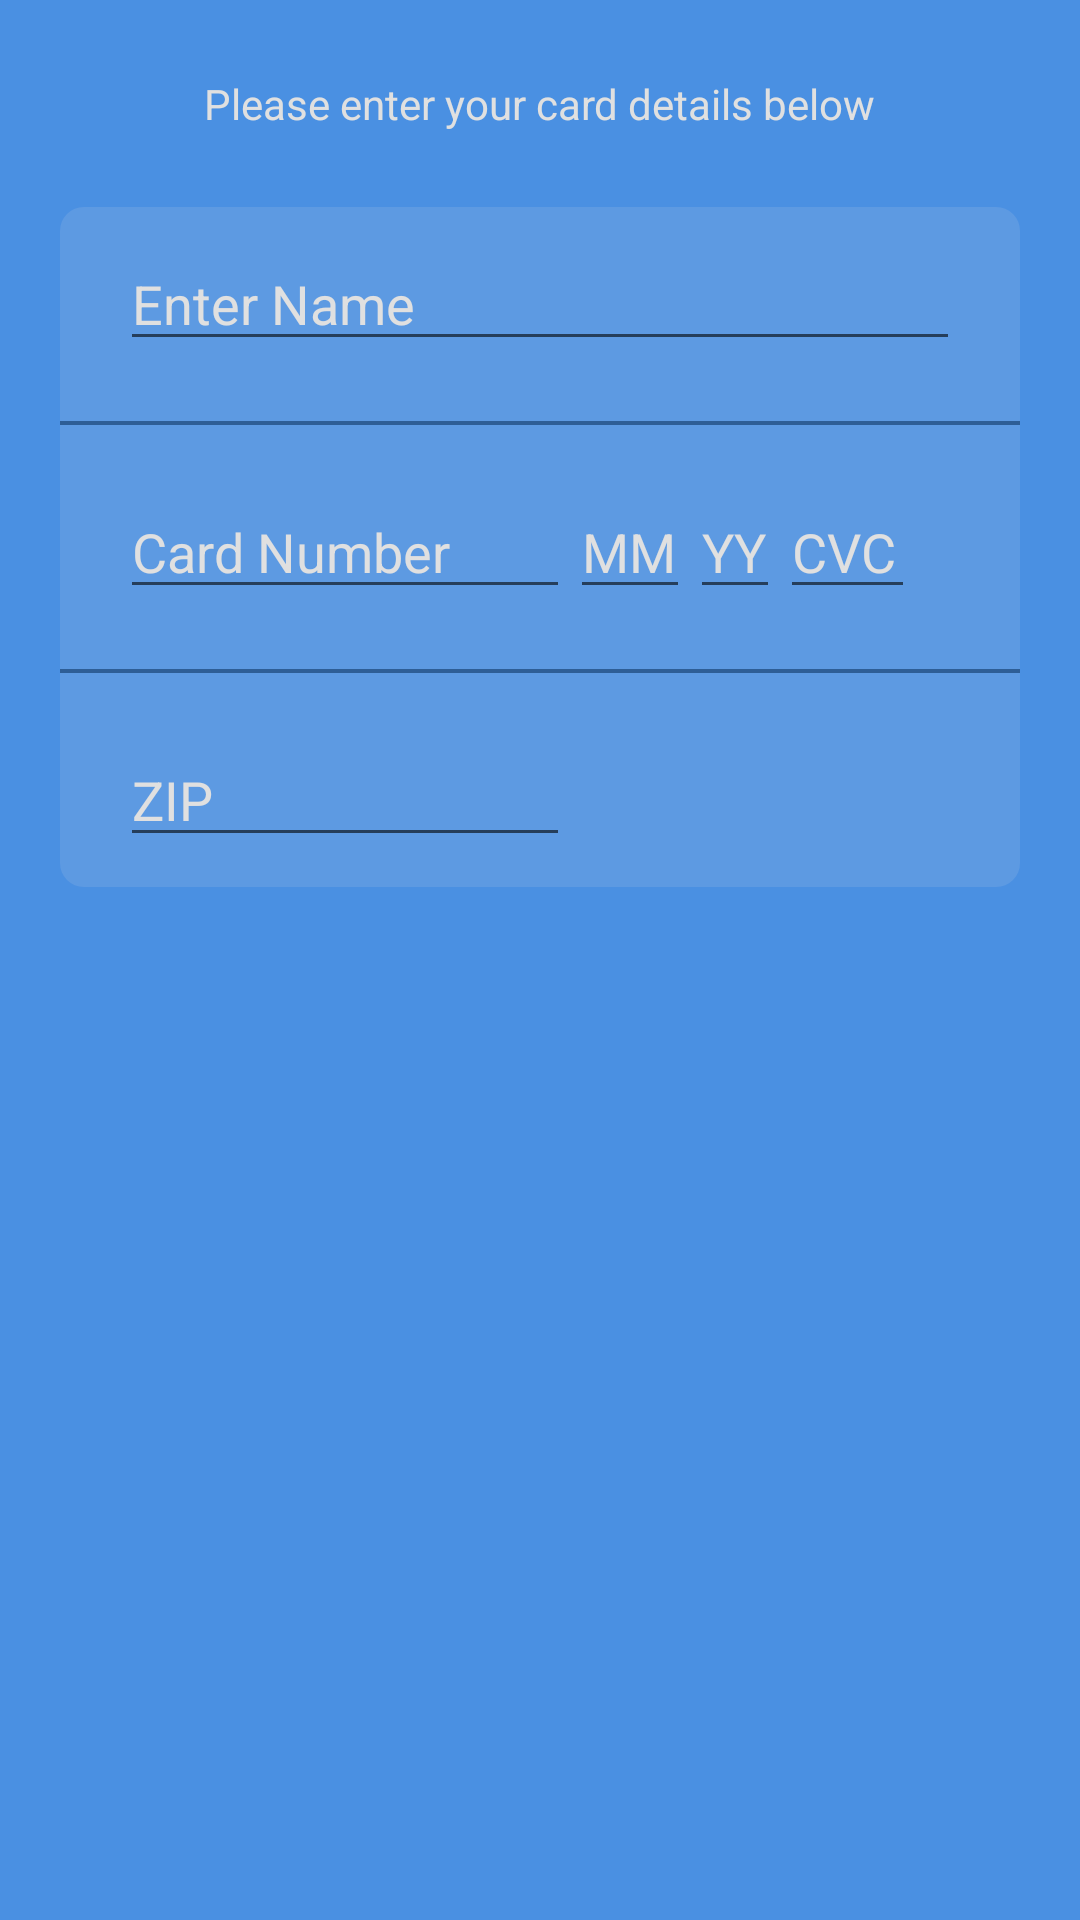

Here is an Android app screen rendered from its layout file. Give the layout XML and the strings, colors and styles it references.
<!-- AndroidManifest.xml: application theme AppTheme -->
<!-- res/layout/activity_add_card.xml -->
<?xml version="1.0" encoding="utf-8"?>
<RelativeLayout xmlns:android="http://schemas.android.com/apk/res/android"
    xmlns:app="http://schemas.android.com/apk/res-auto"
    xmlns:tools="http://schemas.android.com/tools"
    android:layout_width="match_parent"
    android:layout_height="match_parent"
    tools:context="com.chokus.konye.packmyload.activity.AddCardActivity"
    android:background="@color/colorPrimary">

    <TextView
        android:layout_width="wrap_content"
        android:layout_height="wrap_content"
        android:text="@string/enter_card_details"
        android:layout_centerHorizontal="true"
        android:layout_marginTop="25dp"
        android:id="@+id/enter_detailText"
        android:textColor="@color/colorGreyText"/>

    <RelativeLayout
        android:layout_width="match_parent"
        android:layout_height="wrap_content"
        android:layout_below="@id/enter_detailText"
        android:layout_marginStart="20dp"
        android:layout_marginEnd="20dp"
        android:layout_marginTop="25dp"
        android:paddingTop="10dp"
        android:paddingBottom="10dp"
        android:background="@drawable/curved_relative_layout">

        <EditText
            android:layout_width="match_parent"
            android:layout_height="wrap_content"
            android:layout_marginStart="20dp"
            android:layout_marginEnd="20dp"
            android:id="@+id/name_editTextView"
            android:hint="Enter Name"
            android:singleLine="true"
            android:textColorHint="@color/colorGreyText"/>

        <View
            android:layout_width="match_parent"
            android:layout_height="1.2dp"
            android:background="#2e5e96"
            android:id="@+id/view1"
            android:layout_below="@id/name_editTextView"
            android:layout_marginTop="20dp"/>

        <LinearLayout
            android:layout_width="match_parent"
            android:layout_height="wrap_content"
            android:orientation="horizontal"
            android:layout_below="@id/view1"
            android:layout_marginStart="20dp"
            android:layout_marginEnd="20dp"
            android:layout_marginTop="20dp"
            android:id="@+id/card_details_layout">

            <EditText
                android:layout_width="150dp"
                android:layout_height="wrap_content"
                android:singleLine="true"
                android:hint="Card Number"
                android:id="@+id/card_number_editText"
                android:inputType="number"
                android:textColorHint="@color/colorGreyText"/>

            <EditText
                android:layout_width="40dp"
                android:layout_height="wrap_content"
                android:maxLines="1"
                android:hint="MM"
                android:inputType="number"
                android:id="@+id/month_editText"
                android:textColorHint="@color/colorGreyText"/>

            <EditText
                android:layout_width="30dp"
                android:layout_height="wrap_content"
                android:maxLines="1"
                android:hint="YY"
                android:inputType="number"
                android:id="@+id/year_editText"
                android:textColorHint="@color/colorGreyText"/>

            <EditText
                android:layout_width="45dp"
                android:layout_height="wrap_content"
                android:maxLines="1"
                android:hint="CVC"
                android:inputType="number"
                android:id="@+id/cvc_editText"
                android:textColorHint="@color/colorGreyText"/>

        </LinearLayout>

        <View
            android:layout_width="match_parent"
            android:layout_height="1.2dp"
            android:background="#2e5e96"
            android:id="@+id/view2"
            android:layout_below="@id/card_details_layout"
            android:layout_marginTop="20dp"/>

        <EditText
            android:layout_width="150dp"
            android:layout_height="wrap_content"
            android:layout_marginStart="20dp"
            android:layout_marginTop="20dp"
            android:hint="ZIP"
            android:id="@+id/zip_editText"
            android:layout_below="@+id/view2"
            android:textColorHint="@color/colorGreyText"/>

    </RelativeLayout>

</RelativeLayout>
<!-- resources referenced by this layout -->
<resources>
  <color name="colorGreyText">#E0E0E0</color>
  <color name="colorPrimary">#4A90E2</color>
  <!-- drawable curved_relative_layout (drawable) -->
  <?xml version="1.0" encoding="utf-8"?>
  <shape xmlns:android="http://schemas.android.com/apk/res/android"
      android:shape = "rectangle">
  
      <gradient android:endColor="@color/colorPrimaryLighter"
          android:startColor="@color/colorPrimaryLighter"
          android:angle="45"/>
      <corners
          android:bottomLeftRadius="8dp"
          android:bottomRightRadius="8dp"
          android:topLeftRadius="8dp"
          android:topRightRadius="8dp"/>
  
  </shape>
  <string name="enter_card_details">Please enter your card details below</string>
  <style name="AppTheme" parent="Theme.AppCompat.Light.DarkActionBar">
          
          <item name="colorPrimary">@color/colorPrimary</item>
          <item name="colorPrimaryDark">@color/colorPrimaryDark</item>
          <item name="colorAccent">@color/colorAccent</item>
      </style>
  <color name="colorPrimaryLighter">#5d9ae2</color>
  <color name="colorPrimaryDark">#356aa8</color>
  <color name="colorAccent">#FFFFFF</color>
</resources>
